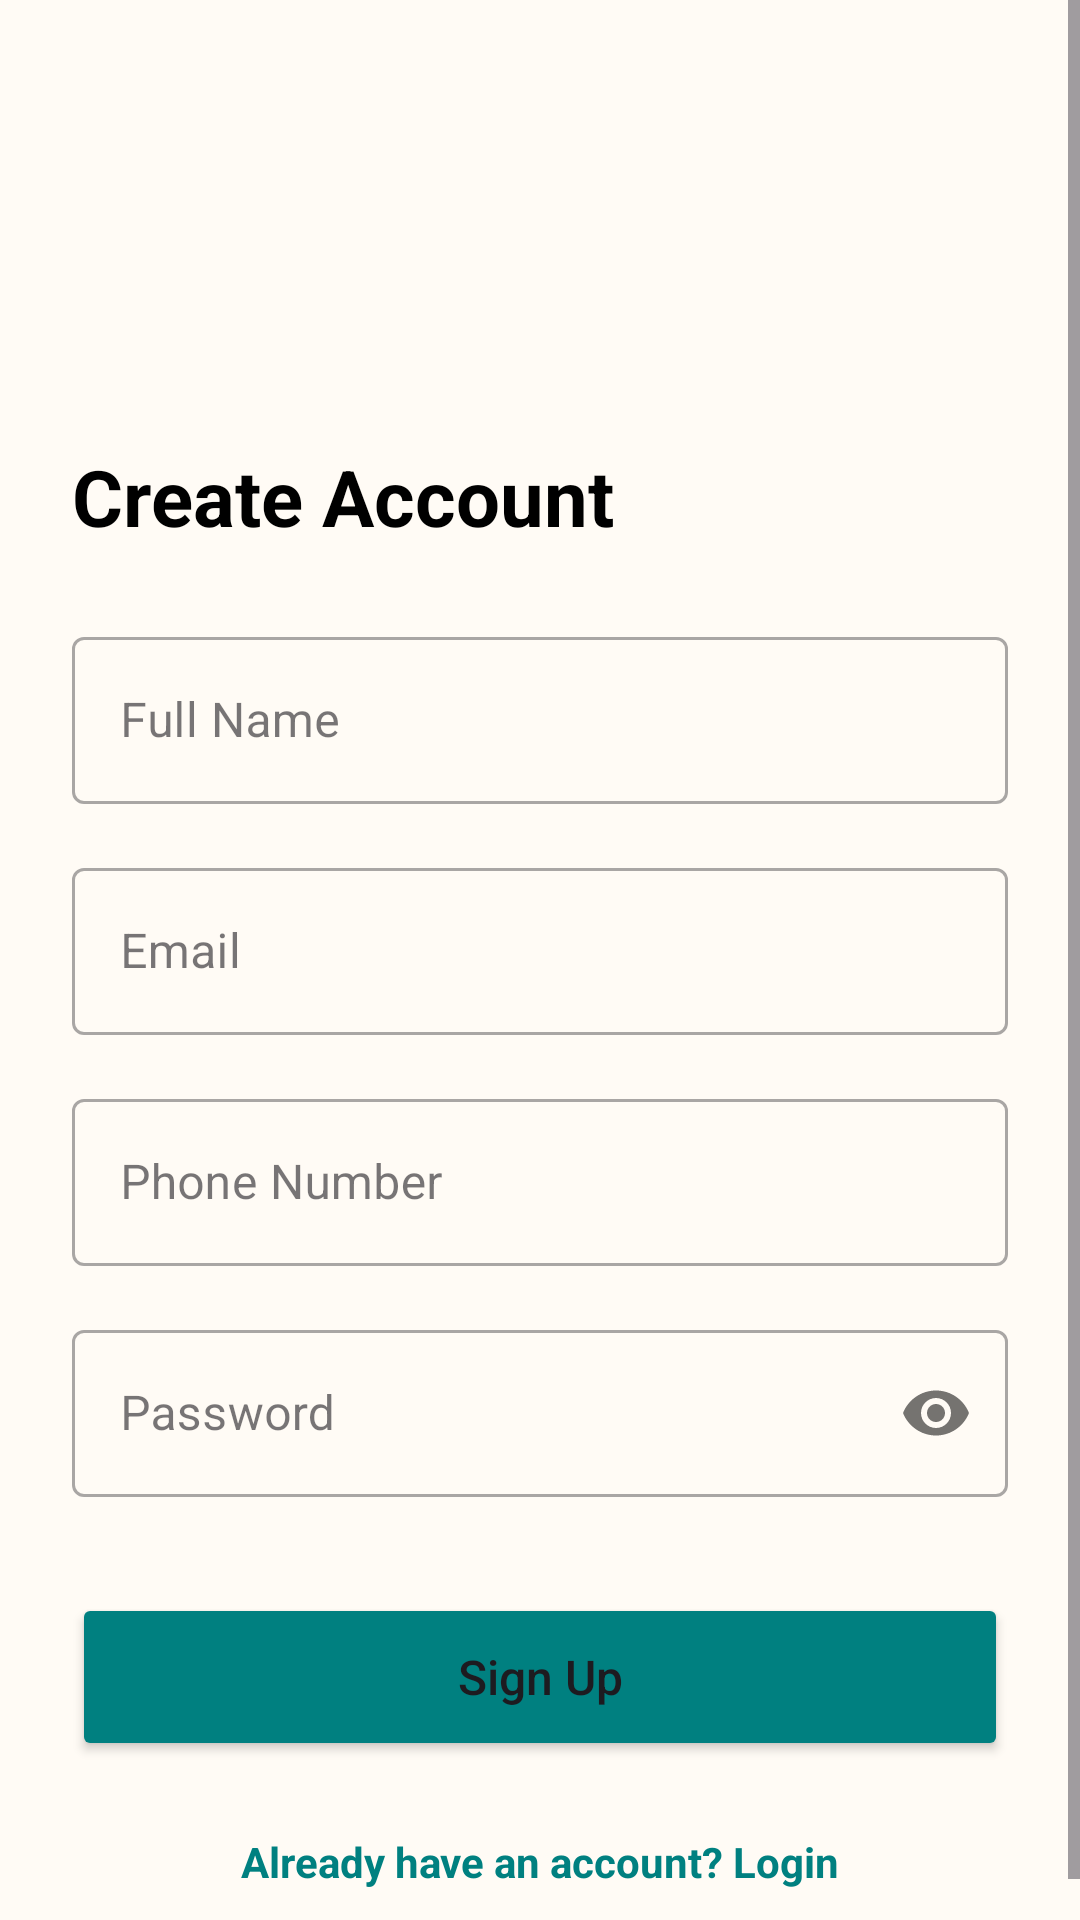

Here is an Android app screen rendered from its layout file. Give the layout XML and the strings, colors and styles it references.
<!-- AndroidManifest.xml: application theme Theme.BeautyParlour -->
<!-- res/layout/activity_signup.xml -->
<?xml version="1.0" encoding="utf-8"?>
<ScrollView xmlns:android="http://schemas.android.com/apk/res/android"
    xmlns:app="http://schemas.android.com/apk/res-auto"
    android:layout_width="match_parent"
    android:layout_height="match_parent"
    android:fillViewport="true"
    android:background="@color/bg_cream">

    <androidx.constraintlayout.widget.ConstraintLayout
        android:layout_width="match_parent"
        android:layout_height="wrap_content"
        android:padding="24dp">

        <ImageView
            android:id="@+id/ivLogo"
            android:layout_width="80dp"
            android:layout_height="80dp"
            android:layout_marginTop="20dp"
            android:contentDescription="@null"
            android:src="@mipmap/ic_launcher_round"
            app:layout_constraintEnd_toEndOf="parent"
            app:layout_constraintStart_toStartOf="parent"
            app:layout_constraintTop_toTopOf="parent" />

        <TextView
            android:id="@+id/tvTitle"
            android:layout_width="wrap_content"
            android:layout_height="wrap_content"
            android:layout_marginTop="24dp"
            android:text="Create Account"
            android:textColor="@color/black"
            android:textSize="26sp"
            android:textStyle="bold"
            app:layout_constraintStart_toStartOf="parent"
            app:layout_constraintTop_toBottomOf="@id/ivLogo" />

        <com.google.android.material.textfield.TextInputLayout
            android:id="@+id/tilName"
            style="@style/Widget.MaterialComponents.TextInputLayout.OutlinedBox"
            android:layout_width="match_parent"
            android:layout_height="wrap_content"
            android:layout_marginTop="24dp"
            android:hint="Full Name"
            app:layout_constraintTop_toBottomOf="@id/tvTitle">
            <com.google.android.material.textfield.TextInputEditText
                android:id="@+id/etName"
                android:layout_width="match_parent"
                android:layout_height="wrap_content"
                android:inputType="textPersonName" />
        </com.google.android.material.textfield.TextInputLayout>

        <com.google.android.material.textfield.TextInputLayout
            android:id="@+id/tilEmail"
            style="@style/Widget.MaterialComponents.TextInputLayout.OutlinedBox"
            android:layout_width="match_parent"
            android:layout_height="wrap_content"
            android:layout_marginTop="16dp"
            android:hint="Email"
            app:layout_constraintTop_toBottomOf="@id/tilName">
            <com.google.android.material.textfield.TextInputEditText
                android:id="@+id/etEmail"
                android:layout_width="match_parent"
                android:layout_height="wrap_content"
                android:inputType="textEmailAddress" />
        </com.google.android.material.textfield.TextInputLayout>

        <com.google.android.material.textfield.TextInputLayout
            android:id="@+id/tilPhone"
            style="@style/Widget.MaterialComponents.TextInputLayout.OutlinedBox"
            android:layout_width="match_parent"
            android:layout_height="wrap_content"
            android:layout_marginTop="16dp"
            android:hint="Phone Number"
            app:prefixText="+91 "
            app:layout_constraintTop_toBottomOf="@id/tilEmail">
            <com.google.android.material.textfield.TextInputEditText
                android:id="@+id/etPhone"
                android:layout_width="match_parent"
                android:layout_height="wrap_content"
                android:inputType="phone"
                android:maxLength="10" />
        </com.google.android.material.textfield.TextInputLayout>

        <com.google.android.material.textfield.TextInputLayout
            android:id="@+id/tilPassword"
            style="@style/Widget.MaterialComponents.TextInputLayout.OutlinedBox"
            android:layout_width="match_parent"
            android:layout_height="wrap_content"
            android:layout_marginTop="16dp"
            android:hint="Password"
            app:passwordToggleEnabled="true"
            app:layout_constraintTop_toBottomOf="@id/tilPhone">
            <com.google.android.material.textfield.TextInputEditText
                android:id="@+id/etPassword"
                android:layout_width="match_parent"
                android:layout_height="wrap_content"
                android:inputType="textPassword" />
        </com.google.android.material.textfield.TextInputLayout>

        <Button
            android:id="@+id/btnSignup"
            android:layout_width="match_parent"
            android:layout_height="56dp"
            android:layout_marginTop="32dp"
            android:backgroundTint="@color/primary_button"
            android:text="Sign Up"
            android:textAllCaps="false"
            android:textSize="16sp"
            app:cornerRadius="12dp"
            app:layout_constraintTop_toBottomOf="@id/tilPassword" />

        <TextView
            android:id="@+id/tvLoginLink"
            android:layout_width="wrap_content"
            android:layout_height="wrap_content"
            android:layout_marginTop="24dp"
            android:text="Already have an account? Login"
            android:textColor="@color/profile_circle"
            android:textStyle="bold"
            app:layout_constraintEnd_toEndOf="parent"
            app:layout_constraintStart_toStartOf="parent"
            app:layout_constraintTop_toBottomOf="@id/btnSignup" />

    </androidx.constraintlayout.widget.ConstraintLayout>
</ScrollView>
<!-- resources referenced by this layout -->
<resources>
  <color name="bg_cream">#FFFBF5</color>
  <color name="black">#FF000000</color>
  <color name="primary_button">#008080</color>
  <color name="profile_circle">#008080</color>
  <style name="Theme.BeautyParlour" parent="Base.Theme.BeautyParlour" />
  <style name="Base.Theme.BeautyParlour" parent="Theme.Material3.DayNight.NoActionBar">
          <item name="colorPrimary">@color/primary_teal</item>
          <item name="colorPrimaryVariant">@color/primary_teal_dark</item>
          <item name="colorOnPrimary">@color/white</item>
          <item name="android:statusBarColor">@color/primary_teal</item>
          <item name="android:windowLightStatusBar" tools:targetApi="m">false</item>
      </style>
  <color name="primary_teal">#008080</color>
  <color name="primary_teal_dark">#006666</color>
  <color name="white">#FFFFFFFF</color>
</resources>
